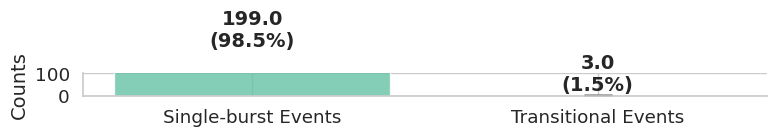

Recreate this plot in Python. (Note: this script raises an exception after producing the figure.)
import numpy as np
import matplotlib.pyplot as plt
import seaborn as sns

# Set the style for the plot
sns.set(style="whitegrid", font_scale=1.2, rc={"figure.figsize": (8, 6)})
sns.set_palette("Set2")

# Data
conditions = ["Single-burst Events", "Transitional Events"]
data = [199, 3]

# Bootstrapping parameters
n_bootstraps = 3000
bootstrap_means = []

# Perform bootstrapping
for condition_data in data:
    bootstrapped_means = []
    for _ in range(n_bootstraps):
        bootstrap_sample = np.random.choice([condition_data], size=condition_data, replace=True)
        bootstrapped_means.append(np.mean(bootstrap_sample))
    bootstrap_means.append(bootstrapped_means)

# Calculate means and standard errors
means = [np.mean(bs_means) for bs_means in bootstrap_means]
standard_errors = [np.std(bs_means) for bs_means in bootstrap_means]

# Create the bar plot with error bars
fig, ax = plt.subplots()
bar_plot = ax.bar(conditions, means, yerr=standard_errors, capsize=10, alpha=0.8)

# Customize the plot
ax.set_ylabel("Counts", fontsize=14)
# ax.set_title("Comparison of Single vs. Transition Conditions", fontsize=16, fontweight="bold")
ax.spines["top"].set_visible(False)
ax.spines["right"].set_visible(False)
ax.set_ylim(0,100)

# Calculate the total number of events
total_events = sum(data)

# Calculate the percentages
percentages = [condition_data / total_events * 100 for condition_data in data]

# Annotate the bars with the mean values and percentages
for rect, mean_value, percentage in zip(bar_plot, means, percentages):
    ax.text(rect.get_x() + rect.get_width() / 2, rect.get_height() + 1,
            f"{mean_value:.1f}\n({percentage:.1f}%)",
            ha="center", va="bottom", fontsize=14, fontweight="bold")

# Save and display the plot
plt.tight_layout()
plt.savefig('/Users/<user>/Library/CloudStorage/Dropbox/3-T7 DNAp_Nat Com～working/SI_data/comparison-single-transitional_pol-event'+'.eps', format='eps', dpi=300, bbox_inches='tight')
plt.show()
